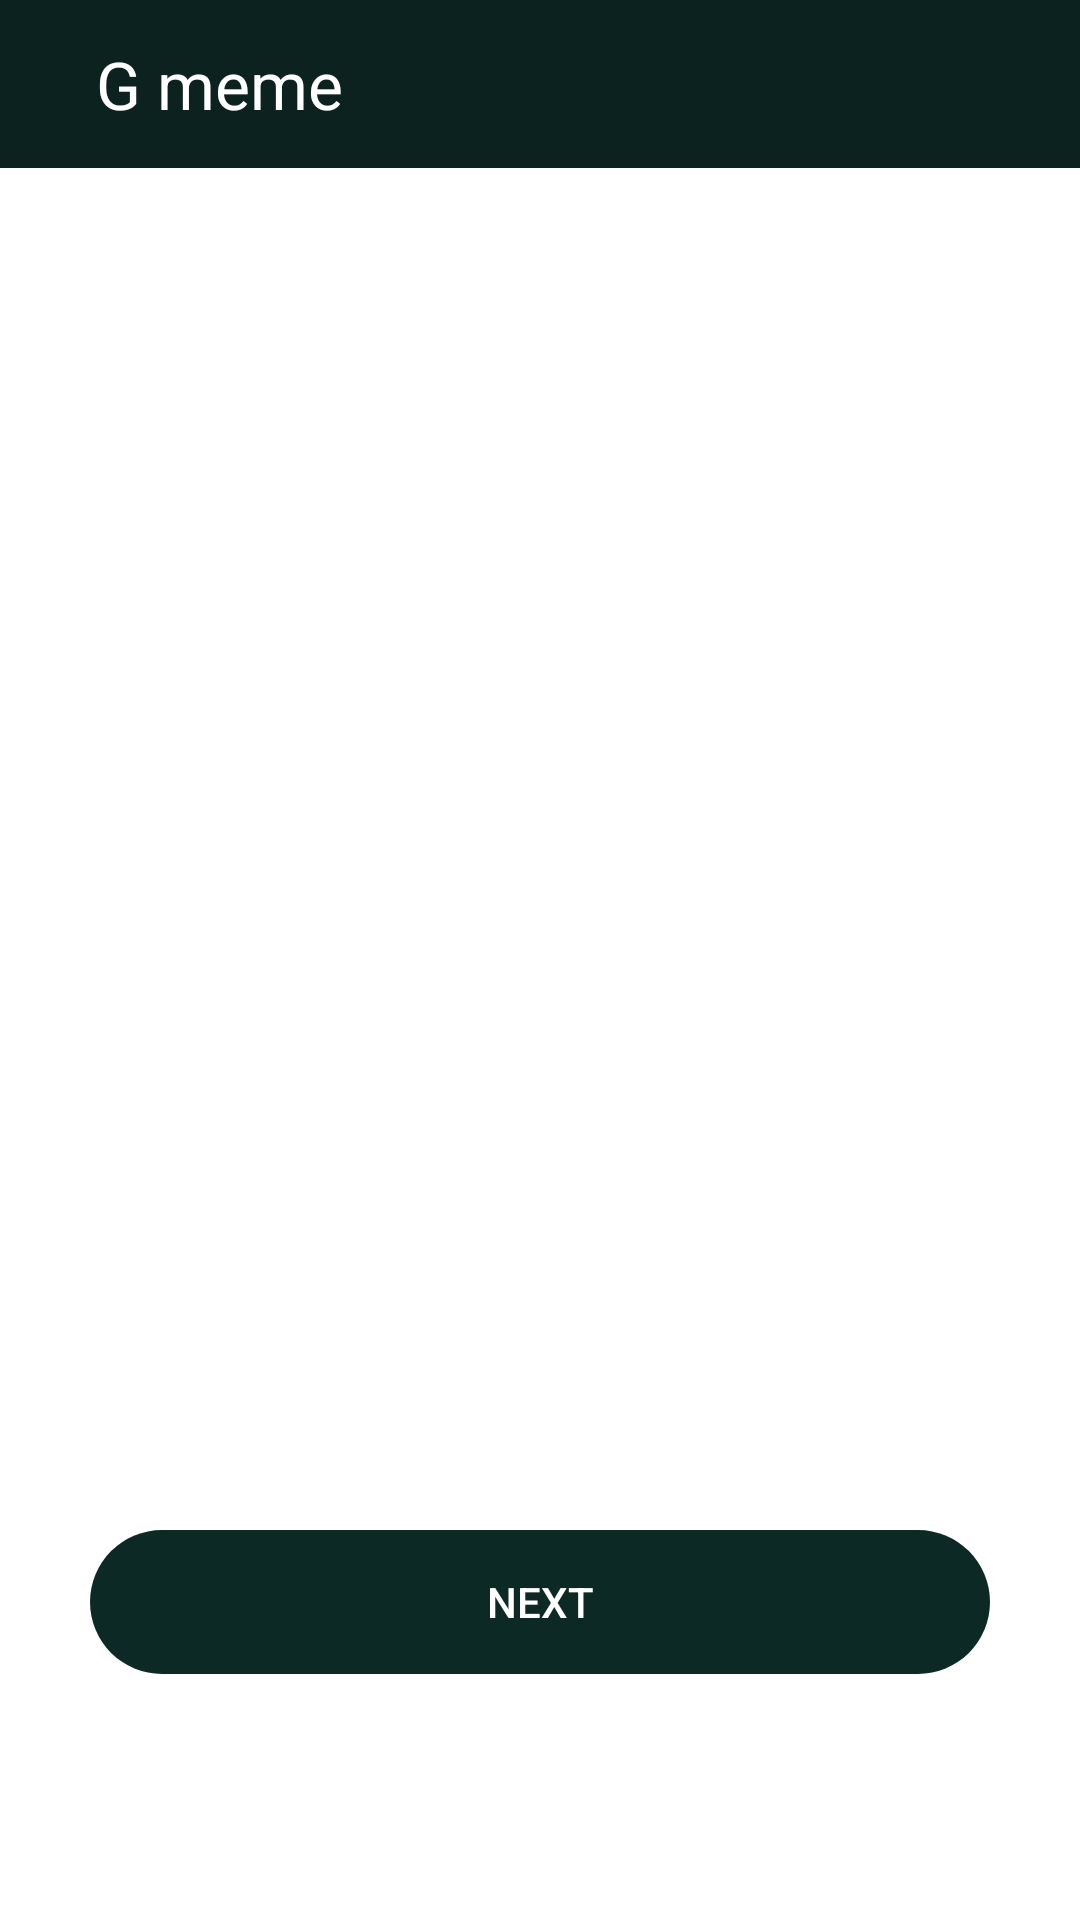

This screen was rendered from an Android layout file. Write that file and the resources it references.
<!-- AndroidManifest.xml: application theme Theme.AppCompat.Light.NoActionBar -->
<!-- res/layout/activity_meme.xml -->
<?xml version="1.0" encoding="utf-8"?>
<androidx.constraintlayout.widget.ConstraintLayout xmlns:android="http://schemas.android.com/apk/res/android"
    xmlns:app="http://schemas.android.com/apk/res-auto"
    xmlns:tools="http://schemas.android.com/tools"
    android:layout_width="match_parent"
    android:layout_height="match_parent"
    android:background="#ffffff"
    tools:context=".MemeActivity">
    <Toolbar
        android:id="@+id/toolbar_meme"
        android:layout_width="match_parent"
        android:layout_height="wrap_content"
        app:layout_constraintTop_toTopOf="parent"
        app:layout_constraintLeft_toLeftOf="parent"
        app:layout_constraintRight_toRightOf="parent"
        android:background="#0C221F"
        >

        <TextView
            android:layout_width="wrap_content"
            android:layout_height="wrap_content"
            android:text="G meme"
            android:textColor="#ffffff"
            android:layout_marginLeft="32dp"
            android:textSize="22sp"/>
        <ImageView
            android:layout_width="wrap_content"
            android:layout_height="wrap_content"
            android:src="@drawable/ic_baseline_whatshot_24"/>
    </Toolbar>

    <ImageView
        android:id="@+id/memeImage"
        android:layout_width="match_parent"
        android:layout_height="400dp"
        app:layout_constraintLeft_toLeftOf="parent"
        app:layout_constraintRight_toRightOf="parent"
        app:layout_constraintTop_toBottomOf="@id/toolbar_meme"
        android:layout_marginTop="32dp"
        android:scaleType="fitCenter"
        />
    <ProgressBar
        android:id="@+id/progress_meme"
        android:layout_width="wrap_content"
        android:layout_height="wrap_content"
        app:layout_constraintLeft_toLeftOf="parent"
        app:layout_constraintRight_toRightOf="parent"
        app:layout_constraintTop_toTopOf="parent"
        app:layout_constraintBottom_toBottomOf="parent"
        android:visibility="gone"/>
    <Button
        android:id="@+id/next_btn_meme"
        android:layout_width="match_parent"
        android:layout_height="wrap_content"
        app:layout_constraintLeft_toLeftOf="parent"
        app:layout_constraintTop_toBottomOf="@id/memeImage"
        android:layout_marginTop="22dp"
        android:background="@drawable/round_shape"
        android:backgroundTint="@color/purple_200"
        android:layout_marginLeft="30dp"
        android:layout_marginRight="30dp"
        android:text="Next"
        android:textColor="#ffffff"/>

</androidx.constraintlayout.widget.ConstraintLayout>
<!-- resources referenced by this layout -->
<resources>
  <color name="purple_200">#0D2925</color>
  <!-- drawable round_shape (drawable) -->
  <?xml version="1.0" encoding="utf-8"?>
  <shape xmlns:android="http://schemas.android.com/apk/res/android">
      <corners android:topLeftRadius="52dp"
          android:bottomRightRadius="52dp"
          android:topRightRadius="52dp"
          android:bottomLeftRadius="52dp"/>
      <stroke android:color="#092B26"
          />
  </shape>
</resources>
